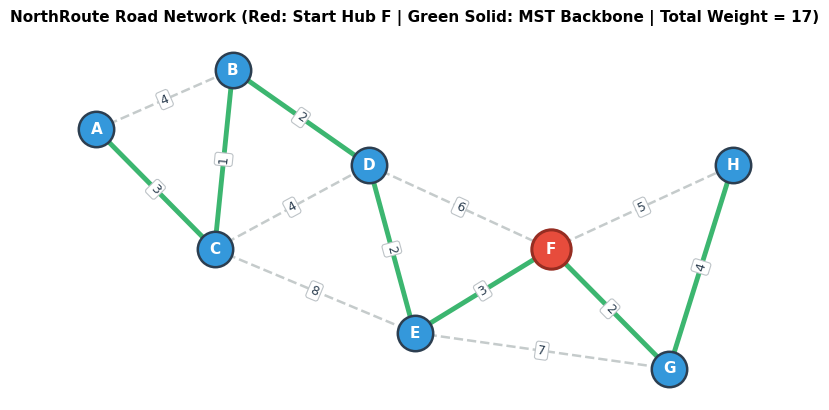
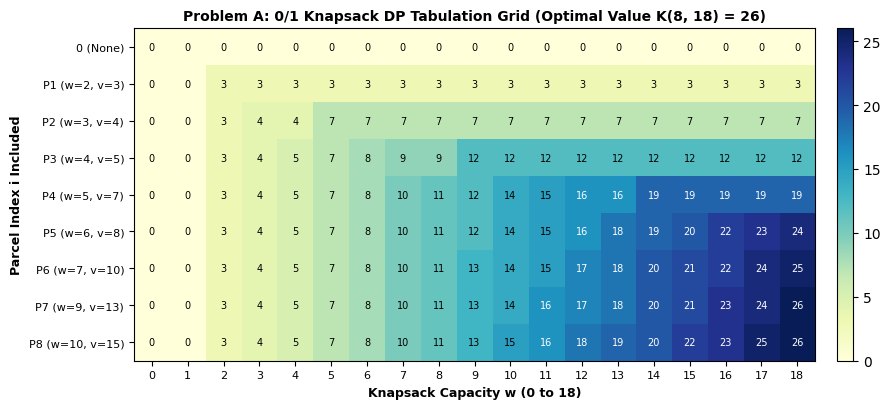

The matplotlib source for these figures, in order:
"""
Script to generate visual figures for the Assignment 3 report.
Generates:
1. road_network.png - Graph with all 13 weighted roads and MST highlighted
2. knapsack_table.png - Knapsack DP table visualization
3. dijkstra_tree.png - Shortest path tree from hub F
"""

import matplotlib.pyplot as plt
import networkx as nx
import numpy as np

# Set standard styles
plt.rcParams["font.sans-serif"] = "DejaVu Sans"
plt.rcParams["font.family"] = "sans-serif"


def generate_network_plot():
    G = nx.Graph()
    hubs = ["A", "B", "C", "D", "E", "F", "G", "H"]
    for h in hubs:
        G.add_node(h)

    edges = [
        ("A", "B", 4),
        ("A", "C", 3),
        ("B", "C", 1),
        ("B", "D", 2),
        ("C", "D", 4),
        ("C", "E", 8),
        ("D", "E", 2),
        ("D", "F", 6),
        ("E", "F", 3),
        ("E", "G", 7),
        ("F", "G", 2),
        ("F", "H", 5),
        ("G", "H", 4)
    ]
    for u, v, w in edges:
        G.add_edge(u, v, weight=w)

    # Coordinated 2D layout for hubs
    pos = {
        "A": (0.5, 3.5),
        "B": (2.0, 4.0),
        "C": (1.8, 2.5),
        "D": (3.5, 3.2),
        "E": (4.0, 1.8),
        "F": (5.5, 2.5),
        "G": (6.8, 1.5),
        "H": (7.5, 3.2)
    }

    mst_edges = [
        ("B", "C"),
        ("B", "D"),
        ("D", "E"),
        ("F", "G"),
        ("A", "C"),
        ("E", "F"),
        ("G", "H")
    ]
    mst_set = set(tuple(sorted(e)) for e in mst_edges)

    fig, ax = plt.subplots(figsize=(8, 4.2), dpi=300)

    # Separate edges into MST and non-MST
    non_mst_edges = [e for e in G.edges() if tuple(sorted(e)) not in mst_set]

    # Draw non-MST edges
    nx.draw_networkx_edges(
        G, pos, edgelist=non_mst_edges,
        width=1.8, alpha=0.45, edge_color="#7f8c8d", style="dashed", ax=ax
    )
    # Draw MST edges
    nx.draw_networkx_edges(
        G, pos, edgelist=mst_edges,
        width=3.5, alpha=0.9, edge_color="#27ae60", ax=ax
    )

    # Draw regular nodes
    regular_nodes = [h for h in hubs if h != "F"]
    nx.draw_networkx_nodes(
        G, pos, nodelist=regular_nodes,
        node_size=650, node_color="#3498db", edgecolors="#2c3e50", linewidths=1.8, ax=ax
    )
    # Draw start node F with distinctive color
    nx.draw_networkx_nodes(
        G, pos, nodelist=["F"],
        node_size=800, node_color="#e74c3c", edgecolors="#962d22", linewidths=2.2, ax=ax
    )

    # Node labels
    nx.draw_networkx_labels(
        G, pos, font_size=11, font_weight="bold", font_color="white", ax=ax
    )

    # Edge labels
    edge_labels = {(u, v): f"{d['weight']}" for u, v, d in G.edges(data=True)}
    nx.draw_networkx_edge_labels(
        G, pos, edge_labels=edge_labels, font_size=9, font_color="#2c3e50",
        bbox=dict(boxstyle="round,pad=0.2", fc="white", ec="#bdc3c7", lw=0.8), ax=ax
    )

    ax.set_title("NorthRoute Road Network (Red: Start Hub F | Green Solid: MST Backbone | Total Weight = 17)", fontsize=11, fontweight="bold", pad=12)
    ax.axis("off")
    plt.tight_layout()
    plt.savefig("road_network.png", dpi=300, bbox_inches="tight")
    plt.close()
    print("road_network.png saved.")


def generate_knapsack_heatmap():
    parcels = [
        ("P1", 2, 3),
        ("P2", 3, 4),
        ("P3", 4, 5),
        ("P4", 5, 7),
        ("P5", 6, 8),
        ("P6", 7, 10),
        ("P7", 9, 13),
        ("P8", 10, 15)
    ]
    W = 18
    n = len(parcels)
    table = np.zeros((n + 1, W + 1), dtype=int)

    for i in range(1, n + 1):
        name, wt, val = parcels[i - 1]
        for w in range(W + 1):
            if wt > w:
                table[i, w] = table[i - 1, w]
            else:
                table[i, w] = max(table[i - 1, w], table[i - 1, w - wt] + val)

    fig, ax = plt.subplots(figsize=(9, 4.2), dpi=300)
    im = ax.imshow(table, cmap="YlGnBu", aspect="auto")

    # Annotate values
    for i in range(n + 1):
        for w in range(W + 1):
            color = "white" if table[i, w] > 15 else "black"
            ax.text(w, i, str(table[i, w]), ha="center", va="center", color=color, fontsize=7)

    y_labels = ["0 (None)"] + [f"{p[0]} (w={p[1]}, v={p[2]})" for p in parcels]
    ax.set_yticks(range(n + 1))
    ax.set_yticklabels(y_labels, fontsize=8)
    ax.set_xticks(range(W + 1))
    ax.set_xticklabels(range(W + 1), fontsize=8)

    ax.set_xlabel("Knapsack Capacity w (0 to 18)", fontsize=9, fontweight="bold")
    ax.set_ylabel("Parcel Index i Included", fontsize=9, fontweight="bold")
    ax.set_title("Problem A: 0/1 Knapsack DP Tabulation Grid (Optimal Value K(8, 18) = 26)", fontsize=10, fontweight="bold")

    plt.colorbar(im, ax=ax, fraction=0.025, pad=0.03)
    plt.tight_layout()
    plt.savefig("knapsack_table.png", dpi=300, bbox_inches="tight")
    plt.close()
    print("knapsack_table.png saved.")


if __name__ == "__main__":
    generate_network_plot()
    generate_knapsack_heatmap()
